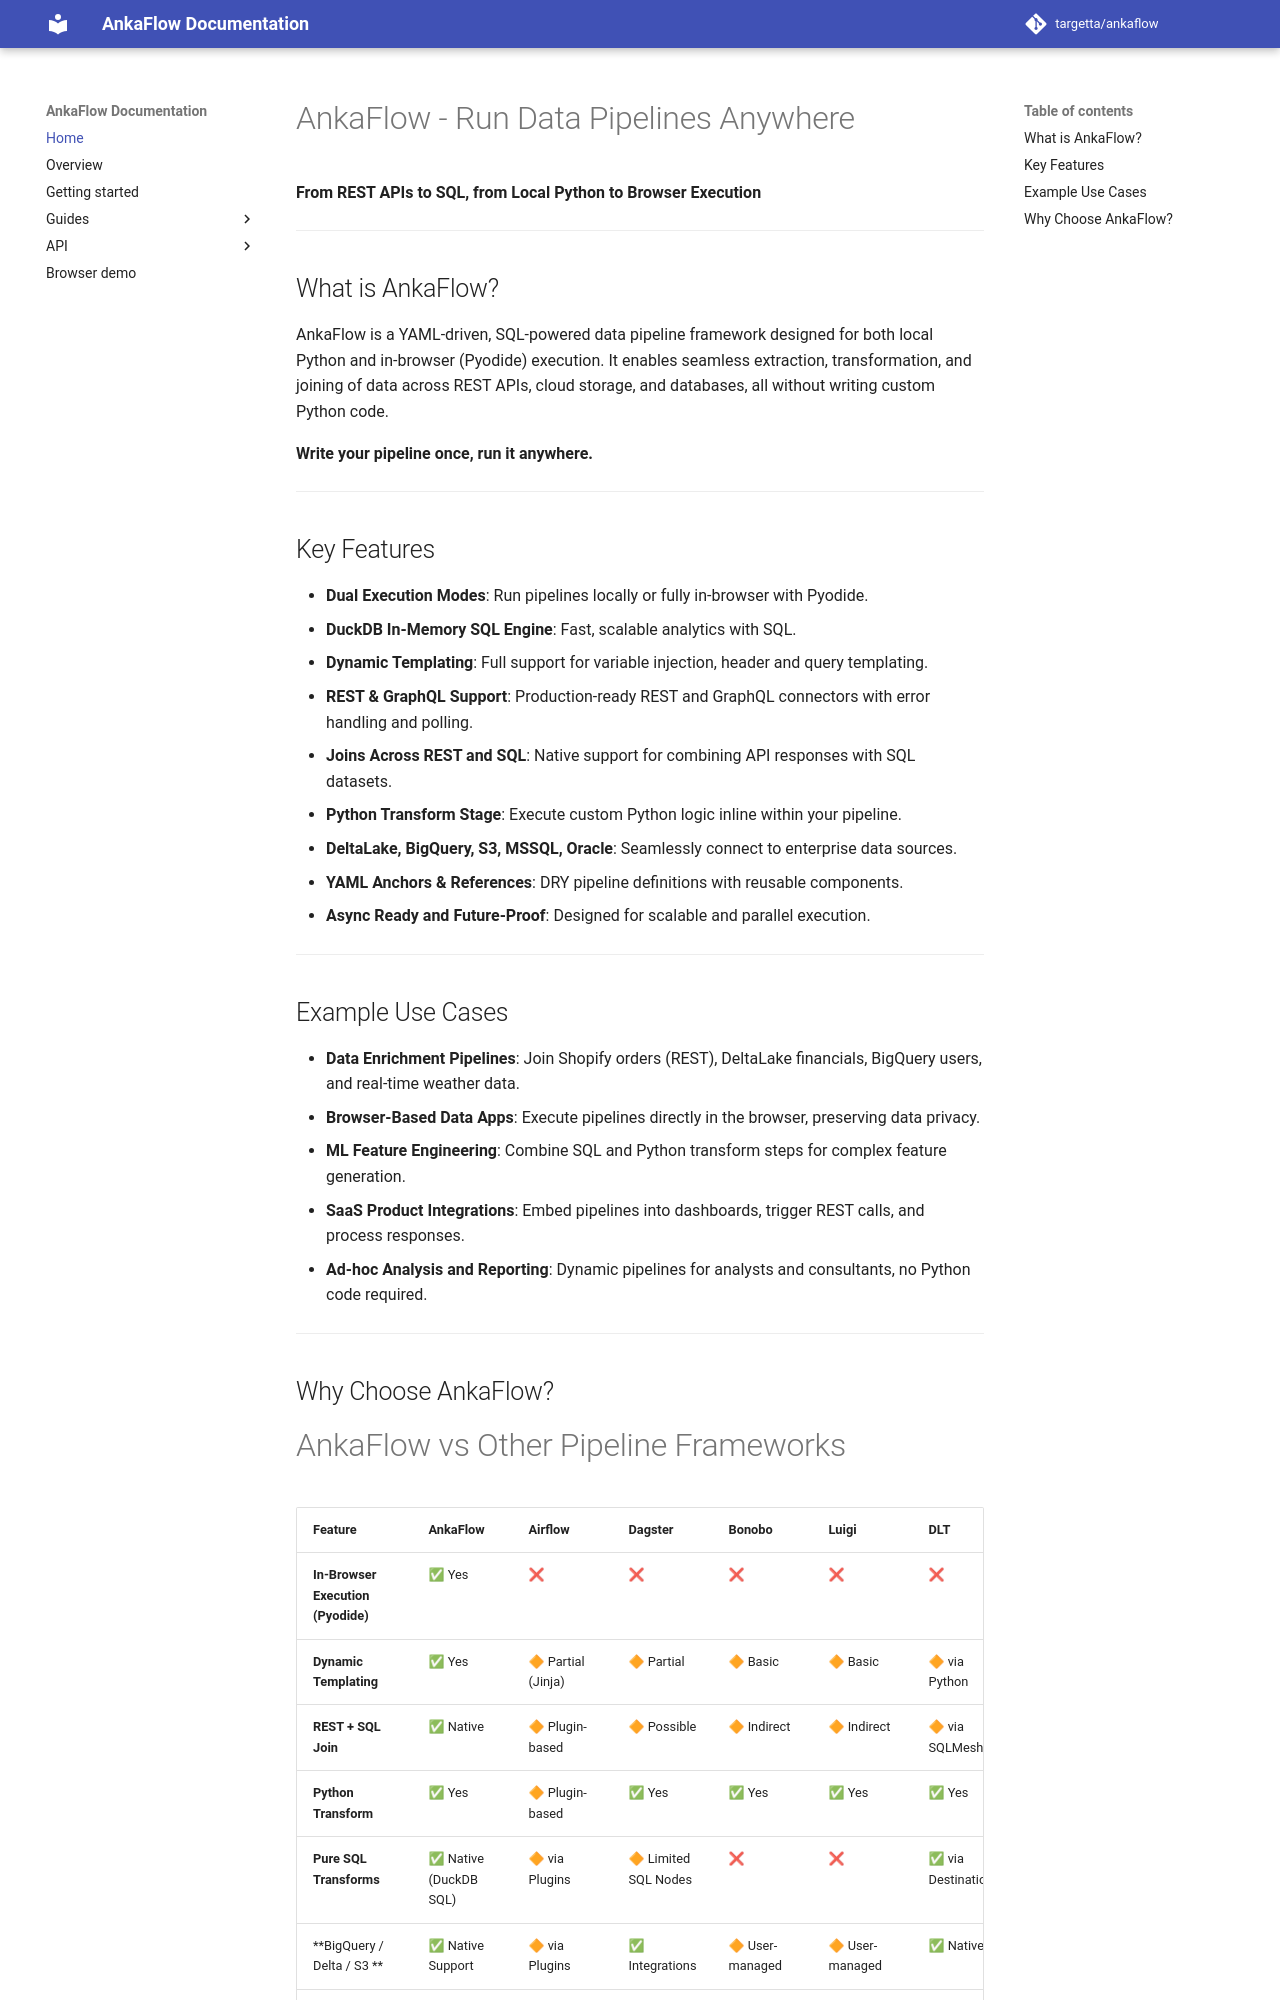

repository: targetta/ankaflow · page: index.html · generator: mkdocs


# AnkaFlow - Run Data Pipelines Anywhere

**From REST APIs to SQL, from Local Python to Browser Execution**

---

## What is AnkaFlow?

AnkaFlow is a YAML-driven, SQL-powered data pipeline framework designed for both local Python and in-browser (Pyodide) execution. It enables seamless extraction, transformation, and joining of data across REST APIs, cloud storage, and databases, all without writing custom Python code.

**Write your pipeline once, run it anywhere.**

---

## Key Features

- **Dual Execution Modes**: Run pipelines locally or fully in-browser with Pyodide.
- **DuckDB In-Memory SQL Engine**: Fast, scalable analytics with SQL.
- **Dynamic Templating**: Full support for variable injection, header and query templating.
- **REST & GraphQL Support**: Production-ready REST and GraphQL connectors with error handling and polling.
- **Joins Across REST and SQL**: Native support for combining API responses with SQL datasets.
- **Python Transform Stage**: Execute custom Python logic inline within your pipeline.
- **DeltaLake, BigQuery, S3, MSSQL, Oracle**: Seamlessly connect to enterprise data sources.
- **YAML Anchors & References**: DRY pipeline definitions with reusable components.
- **Async Ready and Future-Proof**: Designed for scalable and parallel execution.

---

## Example Use Cases

- **Data Enrichment Pipelines**: Join Shopify orders (REST), DeltaLake financials, BigQuery users, and real-time weather data.
- **Browser-Based Data Apps**: Execute pipelines directly in the browser, preserving data privacy.
- **ML Feature Engineering**: Combine SQL and Python transform steps for complex feature generation.
- **SaaS Product Integrations**: Embed pipelines into dashboards, trigger REST calls, and process responses.
- **Ad-hoc Analysis and Reporting**: Dynamic pipelines for analysts and consultants, no Python code required.

---

## Why Choose AnkaFlow?
